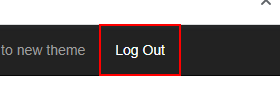
Task: Robotic Enterprise Framework
Workflow: System1Close

Step 1: find the link 'Log Out' in window 'ACME System 1*' (chrome.exe)

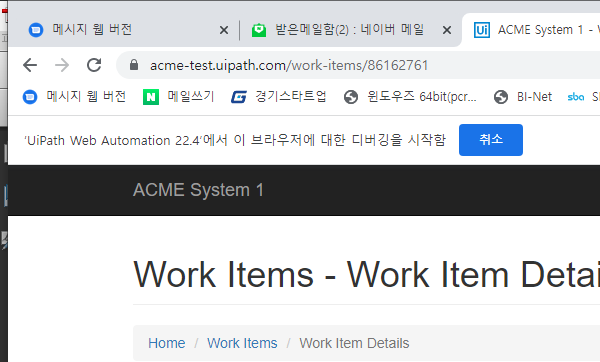
Step 2: Attach Browser 'chrome.exe ACME' in window 'ACME System 1*' (chrome.exe)
